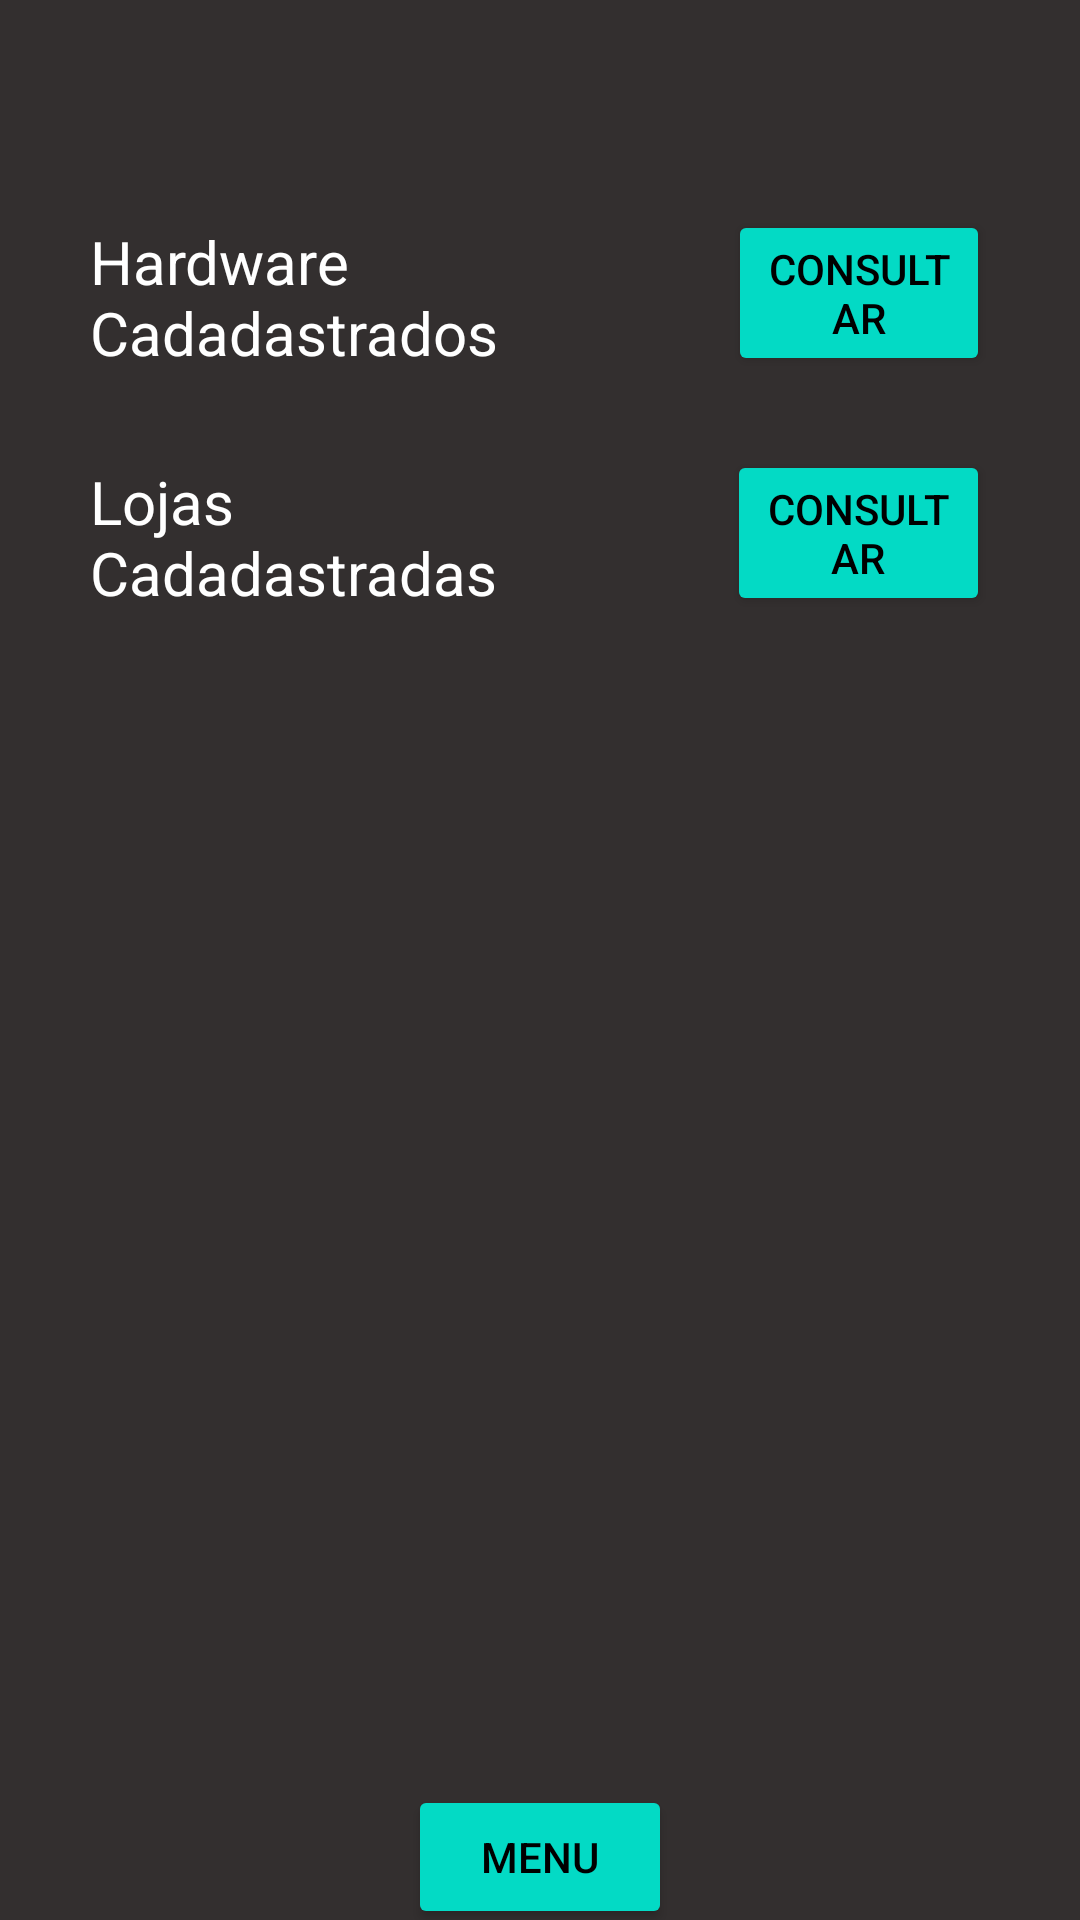

This screen was rendered from an Android layout file. Write that file and the resources it references.
<!-- AndroidManifest.xml: application theme Theme.P2Android -->
<!-- res/layout/activity_consultar.xml -->
<?xml version="1.0" encoding="utf-8"?>
<androidx.constraintlayout.widget.ConstraintLayout xmlns:android="http://schemas.android.com/apk/res/android"
    xmlns:app="http://schemas.android.com/apk/res-auto"
    xmlns:tools="http://schemas.android.com/tools"
    android:layout_width="match_parent"
    android:layout_height="match_parent"
    android:background="#332F2F"
    tools:context=".Consultar">


    <LinearLayout
        android:id="@+id/linearLayout2"
        android:layout_width="0dp"
        android:layout_height="0dp"
        android:layout_marginStart="30dp"
        android:layout_marginTop="70dp"
        android:layout_marginEnd="30dp"
        android:orientation="horizontal"
        app:layout_constraintBottom_toTopOf="@+id/linearLayout"
        app:layout_constraintEnd_toEndOf="parent"
        app:layout_constraintStart_toStartOf="parent"
        app:layout_constraintTop_toTopOf="parent">

        <TextView
            android:id="@+id/textView18"
            android:layout_width="wrap_content"
            android:layout_height="wrap_content"
            android:layout_weight="1"
            android:text="Hardware Cadadastrados"
            android:textColor="#FFFFFF"
            android:textSize="20dp" />

        <Button
            android:id="@+id/btn_consultaHar"
            android:layout_width="wrap_content"
            android:layout_height="wrap_content"
            android:layout_weight="1"
            android:backgroundTint="@color/teal_200"
            android:onClick="hardware_consultar"
            android:text="Consultar"
            android:textColor="#000000" />
    </LinearLayout>

    <LinearLayout
        android:id="@+id/linearLayout"
        android:layout_width="0dp"
        android:layout_height="0dp"
        android:layout_marginStart="30dp"
        android:layout_marginTop="150dp"
        android:layout_marginEnd="30dp"
        android:layout_marginBottom="50dp"
        android:orientation="horizontal"
        app:layout_constraintBottom_toBottomOf="parent"
        app:layout_constraintEnd_toEndOf="parent"
        app:layout_constraintStart_toStartOf="parent"
        app:layout_constraintTop_toTopOf="parent">

        <TextView
            android:id="@+id/textView9"
            android:layout_width="wrap_content"
            android:layout_height="wrap_content"
            android:layout_weight="1"
            android:text="Lojas Cadadastradas"
            android:textColor="#FFFFFF"
            android:textSize="20dp" />

        <Button
            android:id="@+id/btn_consultaLoja"
            android:layout_width="wrap_content"
            android:layout_height="wrap_content"
            android:layout_marginStart="38dp"
            android:layout_weight="1"
            android:backgroundTint="@color/teal_200"
            android:onClick="loja_consultar"
            android:text="Consultar"
            android:textColor="#000000" />

    </LinearLayout>

    <Button
        android:id="@+id/btn_voltarMenu"
        android:layout_width="wrap_content"
        android:layout_height="wrap_content"
        android:layout_marginTop="8dp"
        android:backgroundTint="@color/teal_200"
        android:onClick="voltar_menu"
        android:text="Menu"
        android:textColor="#000000"
        app:layout_constraintBottom_toBottomOf="parent"
        app:layout_constraintEnd_toEndOf="parent"
        app:layout_constraintStart_toStartOf="parent"
        app:layout_constraintTop_toBottomOf="@+id/linearLayout" />
</androidx.constraintlayout.widget.ConstraintLayout>
<!-- resources referenced by this layout -->
<resources>
  <color name="teal_200">#FF03DAC5</color>
  <style name="Theme.P2Android" parent="Theme.MaterialComponents.DayNight.DarkActionBar">
          
          <item name="colorPrimary">@color/purple_500</item>
          <item name="colorPrimaryVariant">@color/purple_700</item>
          <item name="colorOnPrimary">@color/white</item>
          
          <item name="colorSecondary">@color/teal_200</item>
          <item name="colorSecondaryVariant">@color/teal_700</item>
          <item name="colorOnSecondary">@color/black</item>
          
          <item name="android:statusBarColor" tools:targetApi="l">?attr/colorPrimaryVariant</item>
          
      </style>
  <color name="purple_500">#FF6200EE</color>
  <color name="purple_700">#FF3700B3</color>
  <color name="white">#FFFFFFFF</color>
  <color name="teal_700">#FF018786</color>
  <color name="black">#FF000000</color>
</resources>
